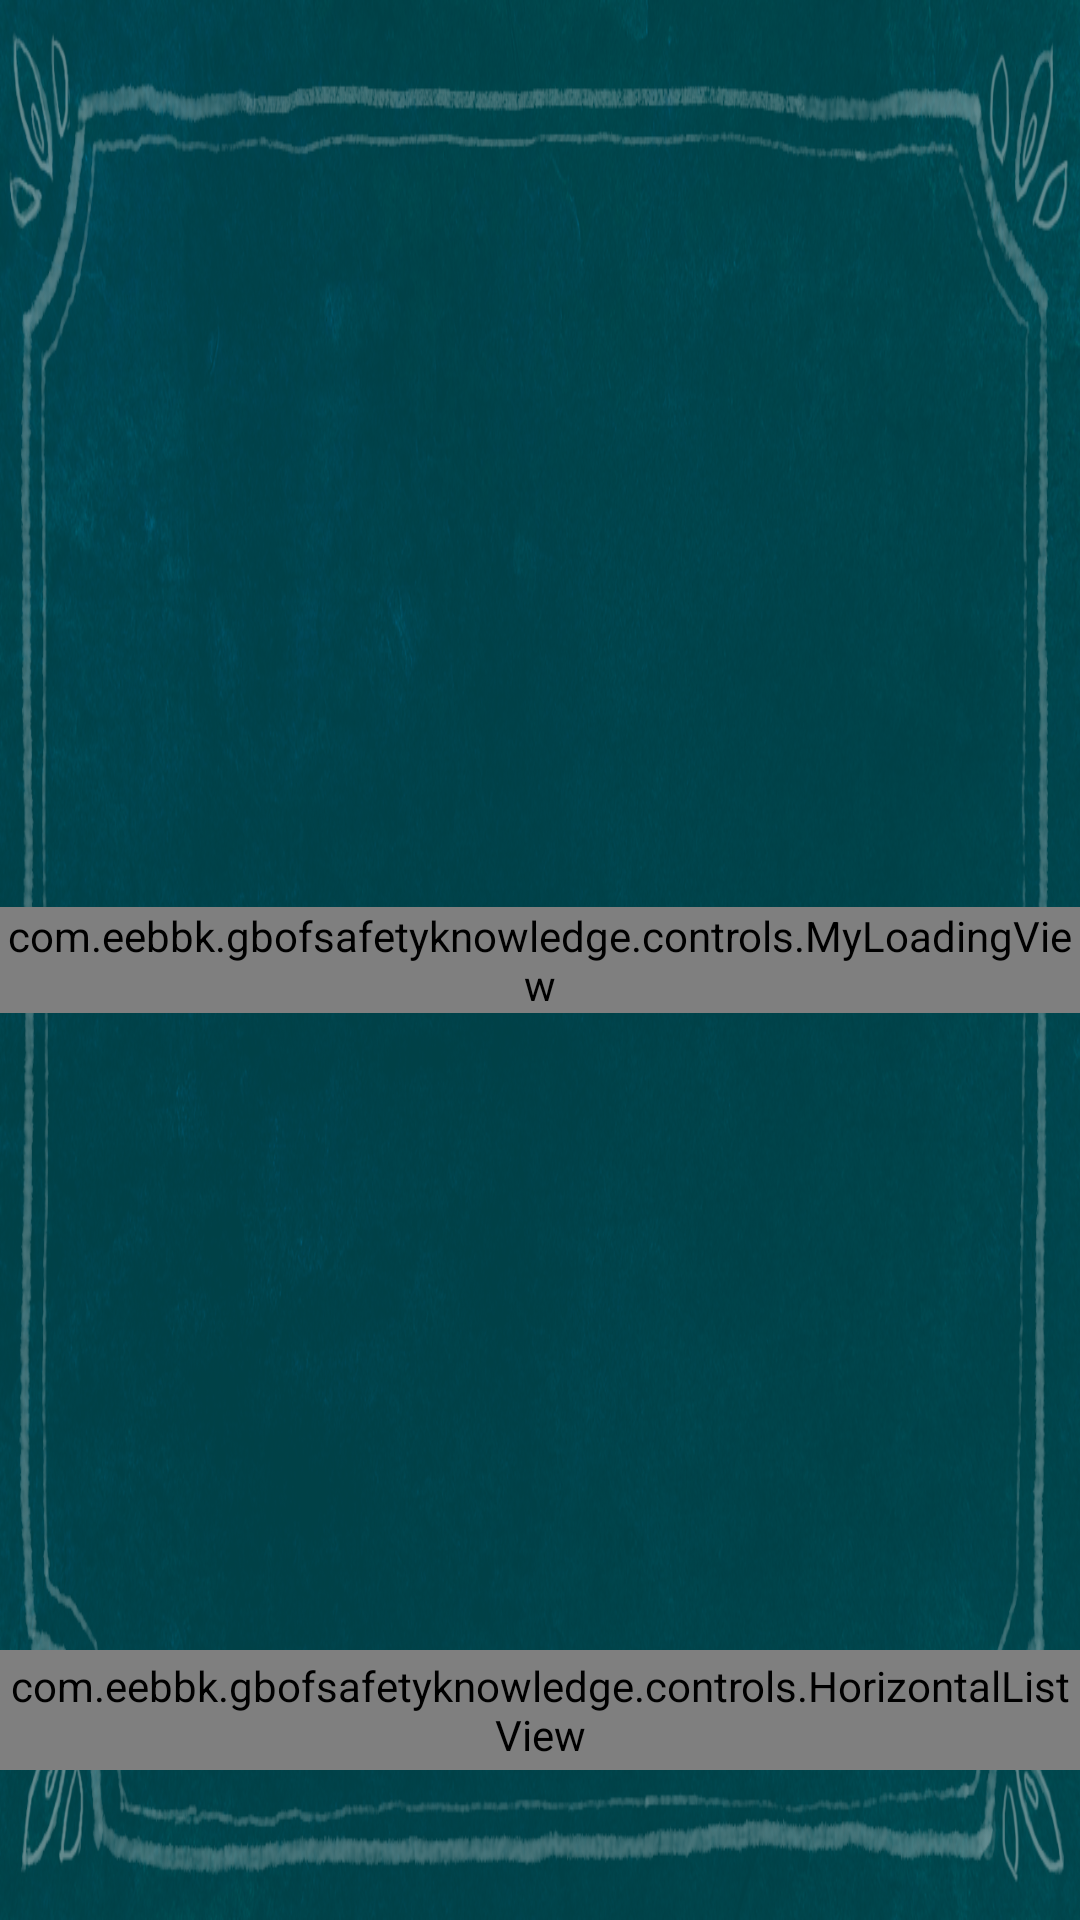

The Android layout XML behind this screen, and the referenced resources:
<!-- AndroidManifest.xml: activity theme Theme.AppCompat.NoActionBar -->
<!-- res/layout/activity_answer.xml -->
<?xml version="1.0" encoding="utf-8"?>
<RelativeLayout xmlns:android="http://schemas.android.com/apk/res/android"
    xmlns:tools="http://schemas.android.com/tools"
    android:id="@+id/layoutanswer_bg"
    android:layout_width="match_parent"
    android:layout_height="match_parent"
    android:background="@mipmap/bg_answer"
    tools:context="com.eebbk.gbofsafetyknowledge.activity.AnswerActivity">

    <android.support.v4.view.ViewPager
        android:id="@+id/ViewPager_Question"
        android:layout_width="match_parent"
        android:layout_height="match_parent"
        android:paddingBottom="@dimen/padding_top_bottom"
        android:paddingTop="@dimen/padding_top_bottom" />

    <LinearLayout
        android:id="@+id/LinearLayout_indicator"
        android:layout_width="@dimen/horizontal_width"
        android:layout_height="@dimen/horizontal_hight"
        android:layout_alignParentBottom="true"
        android:layout_centerHorizontal="true"
        android:layout_marginBottom="@dimen/horizontal_margin_bottom">

        <com.eebbk.gbofsafetyknowledge.controls.HorizontalListView
            android:id="@+id/HorizontalListView_listview"
            android:layout_width="wrap_content"
            android:layout_height="match_parent"
            android:layout_gravity="center_horizontal" />
    </LinearLayout>

    <ViewStub
        android:id="@+id/ViewStub_layout_title"
        android:layout_width="match_parent"
        android:layout_height="wrap_content"
        android:layout_marginEnd="@dimen/padding_right"
        android:layout_marginLeft="@dimen/padding_left"
        android:layout_marginRight="@dimen/padding_right"
        android:layout_marginStart="@dimen/padding_left"
        android:layout_marginTop="@dimen/padding_top_bottom"
        android:layout="@layout/layout_answer_title" />

    <ViewStub
        android:id="@+id/ViewStub_layout_proposal"
        android:layout_width="match_parent"
        android:layout_height="match_parent"
        android:layout_below="@+id/layouttitle_bg"
        android:layout_marginEnd="@dimen/proposal_layout_margin_right"
        android:layout_marginLeft="@dimen/proposal_layout_margin_left"
        android:layout_marginRight="@dimen/proposal_layout_margin_right"
        android:layout_marginStart="@dimen/proposal_layout_margin_left"
        android:layout_marginTop="@dimen/proposal_layout_margin_top"
        android:layout="@layout/layout_proposal" />

    <com.eebbk.gbofsafetyknowledge.controls.MyLoadingView
        android:id="@+id/MyLoadingView_LoadingView"
        android:layout_width="wrap_content"
        android:layout_height="wrap_content"
        android:layout_centerInParent="true" />

</RelativeLayout>
<!-- res/layout/layout_answer_title.xml (included above) -->
<?xml version="1.0" encoding="utf-8"?>
<LinearLayout
    android:id="@+id/layouttitle_bg"
    android:layout_width="wrap_content"
    android:layout_height="wrap_content"
    android:background="@mipmap/title_bg"
    android:orientation="vertical"
    xmlns:android="http://schemas.android.com/apk/res/android">

    <TextView
        android:id="@+id/TextView_resultOne"
        android:layout_width="wrap_content"
        android:layout_height="wrap_content"
        android:layout_gravity="center_vertical|center_horizontal"
        android:layout_marginLeft="@dimen/ct_50_dp"
        android:layout_marginRight="@dimen/ct_50_dp"
        android:layout_marginTop="@dimen/ct_10_dp"
        android:text="@string/result_default_one"
        android:textColor="@color/title_color"
        android:textSize="@dimen/ct_38sp" />

    <TextView
        android:id="@+id/TextView_resultTwo"
        android:layout_width="wrap_content"
        android:layout_height="wrap_content"
        android:layout_gravity="center_vertical|center_horizontal"
        android:layout_marginBottom="@dimen/ct_5_dp"
        android:layout_marginLeft="@dimen/ct_50_dp"
        android:layout_marginRight="@dimen/ct_50_dp"
        android:text="@string/result_default_two"
        android:textColor="@color/title_color"
        android:textSize="@dimen/ct_38sp" />

</LinearLayout>
<!-- res/layout/layout_proposal.xml (included above) -->
<?xml version="1.0" encoding="utf-8"?>
<RelativeLayout xmlns:android="http://schemas.android.com/apk/res/android"
    android:id="@+id/RelativeLayout_proposal"
    android:layout_width="match_parent"
    android:layout_height="match_parent">

    <RelativeLayout
        android:layout_width="wrap_content"
        android:layout_height="wrap_content"
        android:layout_centerHorizontal="true"
        android:layout_toLeftOf="@+id/RelativeLayout_qrCode"
        android:layout_toStartOf="@+id/RelativeLayout_qrCode"
        android:background="@mipmap/proposal_bg"
        android:padding="@dimen/proposal_pidding">

        <TextView
            android:id="@+id/TextView_proposal"
            android:layout_width="match_parent"
            android:layout_height="wrap_content"
            android:text="@string/proposal"
            android:textColor="@color/option_color"
            android:textSize="@dimen/ct_indexsp_proposal" />

        <TextView
            android:id="@+id/TextView_proposal_content"
            android:layout_width="match_parent"
            android:layout_height="wrap_content"
            android:layout_below="@+id/TextView_proposal"
            android:text="@string/proposal_oneortwo"
            android:textColor="@color/option_color"
            android:textSize="@dimen/ct_indexsp" />

    </RelativeLayout>

    <RelativeLayout
        android:id="@+id/RelativeLayout_qrCode"
        android:layout_width="wrap_content"
        android:layout_height="match_parent"
        android:layout_alignParentEnd="true"
        android:layout_alignParentRight="true"
        android:layout_marginLeft="@dimen/proposal_margin_qrcode"
        android:layout_marginStart="@dimen/proposal_margin_qrcode">

        <ImageView
            android:id="@+id/ImageView_qrCode"
            android:layout_width="@dimen/qrcode_width"
            android:layout_height="@dimen/qrcode_height"
            android:layout_centerHorizontal="true"
            android:background="@mipmap/qr_code" />

        <TextView
            android:id="@+id/qrcode_text"
            android:layout_width="@dimen/qrcode_text"
            android:layout_height="wrap_content"
            android:layout_below="@+id/ImageView_qrCode"
            android:layout_centerHorizontal="true"
            android:gravity="center"
            android:text="@string/qrcode_text"
            android:textColor="@color/black"
            android:textSize="@dimen/ct_22sp" />

        <ImageView
            android:id="@+id/ImageView_video"
            android:layout_width="wrap_content"
            android:layout_height="wrap_content"
            android:layout_below="@+id/qrcode_text"
            android:layout_centerHorizontal="true"
            android:src="@mipmap/video_play" />
    </RelativeLayout>

</RelativeLayout>
<!-- resources referenced by this layout -->
<resources>
  <color name="black">#101010</color>
  <dimen name="ct_10_dp">10dp</dimen>
  <dimen name="ct_22sp">22sp</dimen>
  <dimen name="ct_38sp">38sp</dimen>
  <dimen name="ct_50_dp">50dp</dimen>
  <dimen name="ct_5_dp">5dp</dimen>
  <dimen name="ct_indexsp">28sp</dimen>
  <dimen name="ct_indexsp_proposal">44sp</dimen>
  <dimen name="horizontal_hight">40dp</dimen>
  <dimen name="horizontal_margin_bottom">50dp</dimen>
  <dimen name="horizontal_width">820dp</dimen>
  <dimen name="padding_left">73dp</dimen>
  <dimen name="padding_right">202dp</dimen>
  <dimen name="padding_top_bottom">91dp</dimen>
  <dimen name="proposal_layout_margin_left">139dp</dimen>
  <dimen name="proposal_layout_margin_right">180dp</dimen>
  <dimen name="proposal_layout_margin_top">76dp</dimen>
  <dimen name="proposal_margin_qrcode">84dp</dimen>
  <dimen name="proposal_pidding">30dp</dimen>
  <dimen name="qrcode_height">200dp</dimen>
  <dimen name="qrcode_text">200dp</dimen>
  <dimen name="qrcode_width">200dp</dimen>
  <!-- mipmap bg_answer: png bitmap (mipmap-1280X800, 446170 bytes) -->
  <!-- mipmap proposal_bg: png bitmap (mipmap-1280X800, 26509 bytes) -->
  <!-- mipmap qr_code: jpg bitmap (mipmap-hdpi, 56747 bytes) -->
  <!-- mipmap title_bg: png bitmap (mipmap-hdpi, 75385 bytes) -->
  <!-- mipmap video_play: png bitmap (mipmap-1280X800, 55267 bytes) -->
  <string name="proposal"> 建议：</string>
  <string name="proposal_oneortwo">急需提升孩子安全知识，培养孩子的安全意识，要做到对孩子安全守护。建议体验儿童平板情商里面的安全APP，通过情景模拟，提高孩子的安全意识！</string>
  <string name="qrcode_text">扫二维码分享</string>
  <string name="result_default_one">闯关完成！答对了XX道题</string>
  <string name="result_default_two">安全意识低</string>
</resources>
